Photos from the image-classification dataset "data" in the GitHub repository GulagWinner01/Cacao_Classifier_Streamlit. Its 3 classes are: danada, madura, verde.

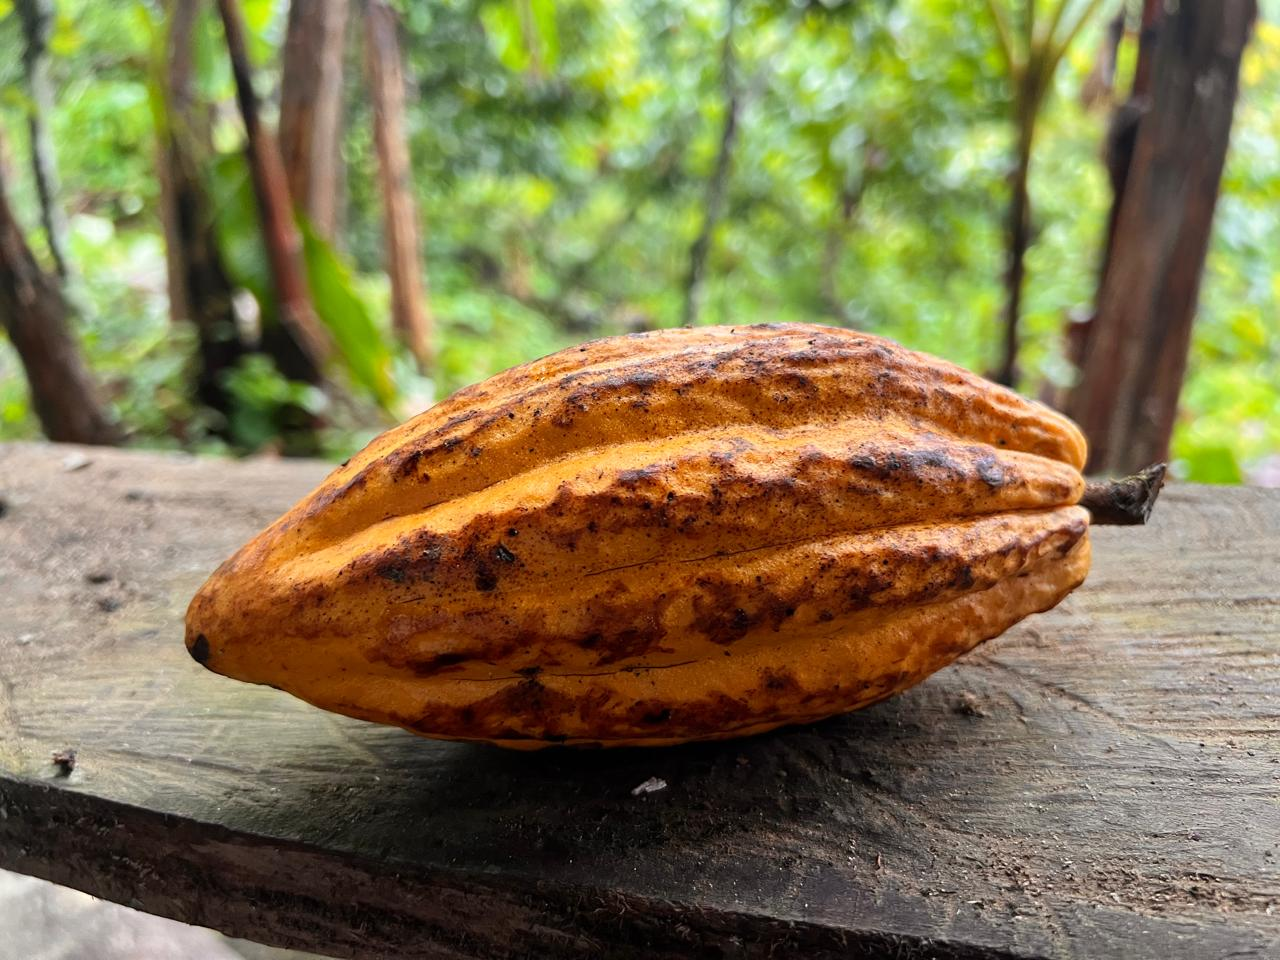
Label: madura

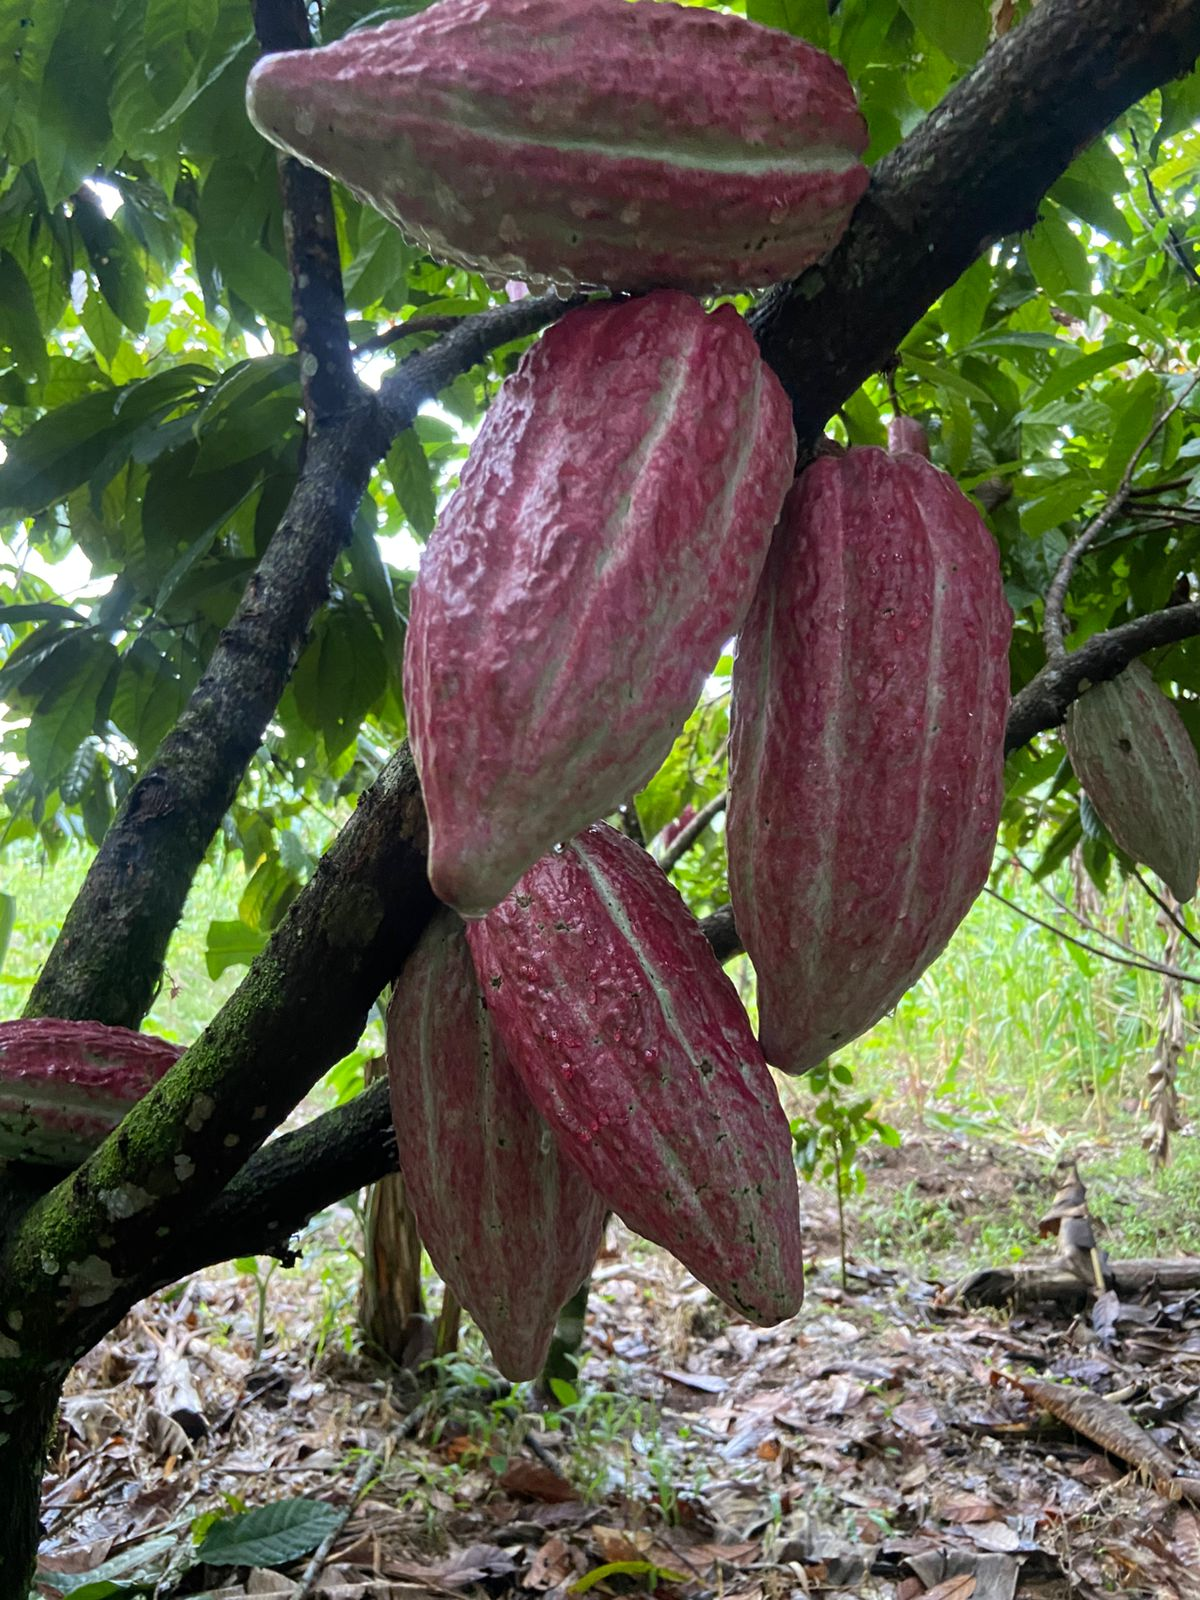
Label: verde

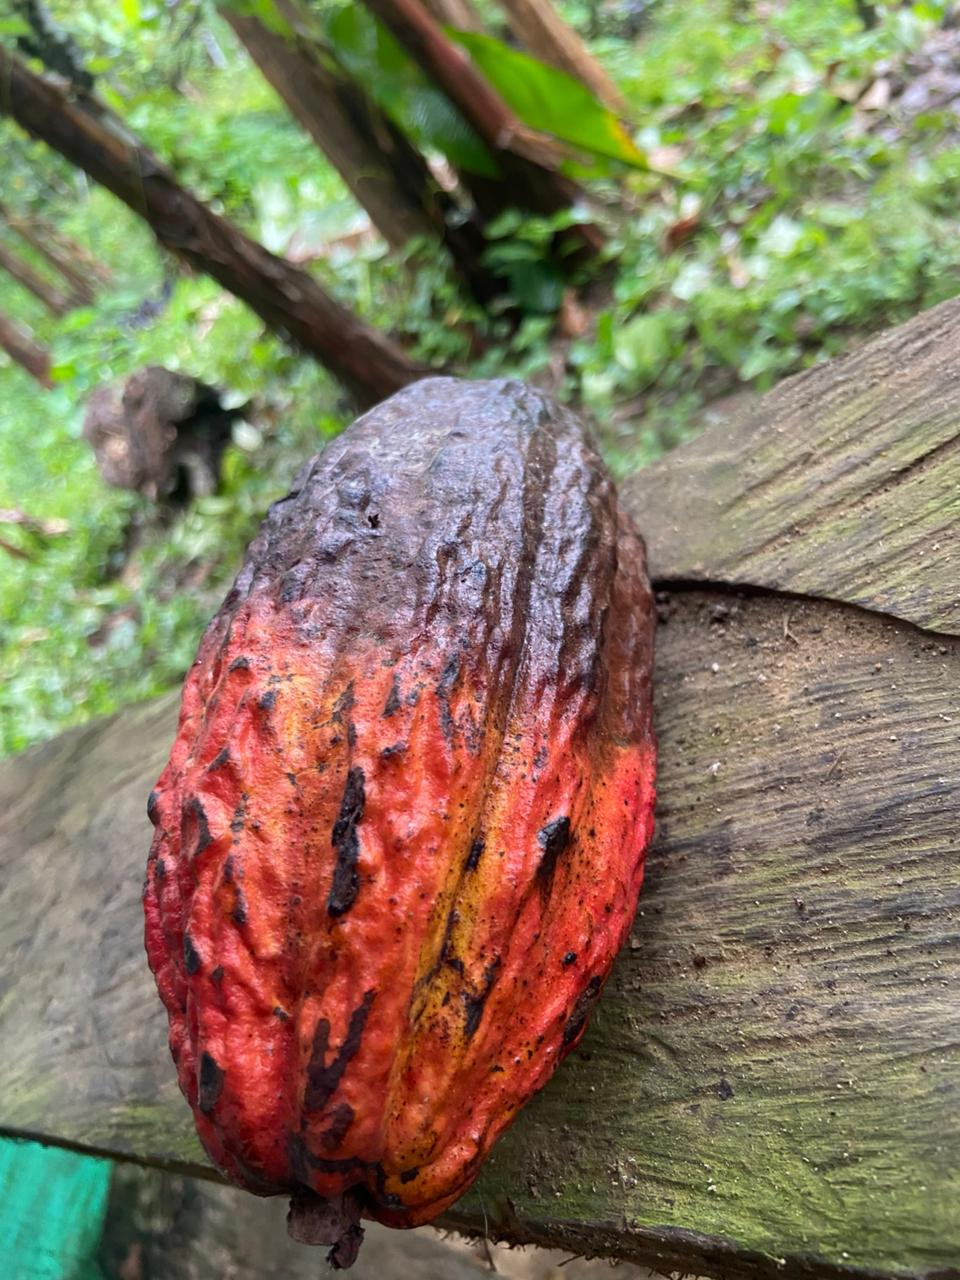
Label: danada

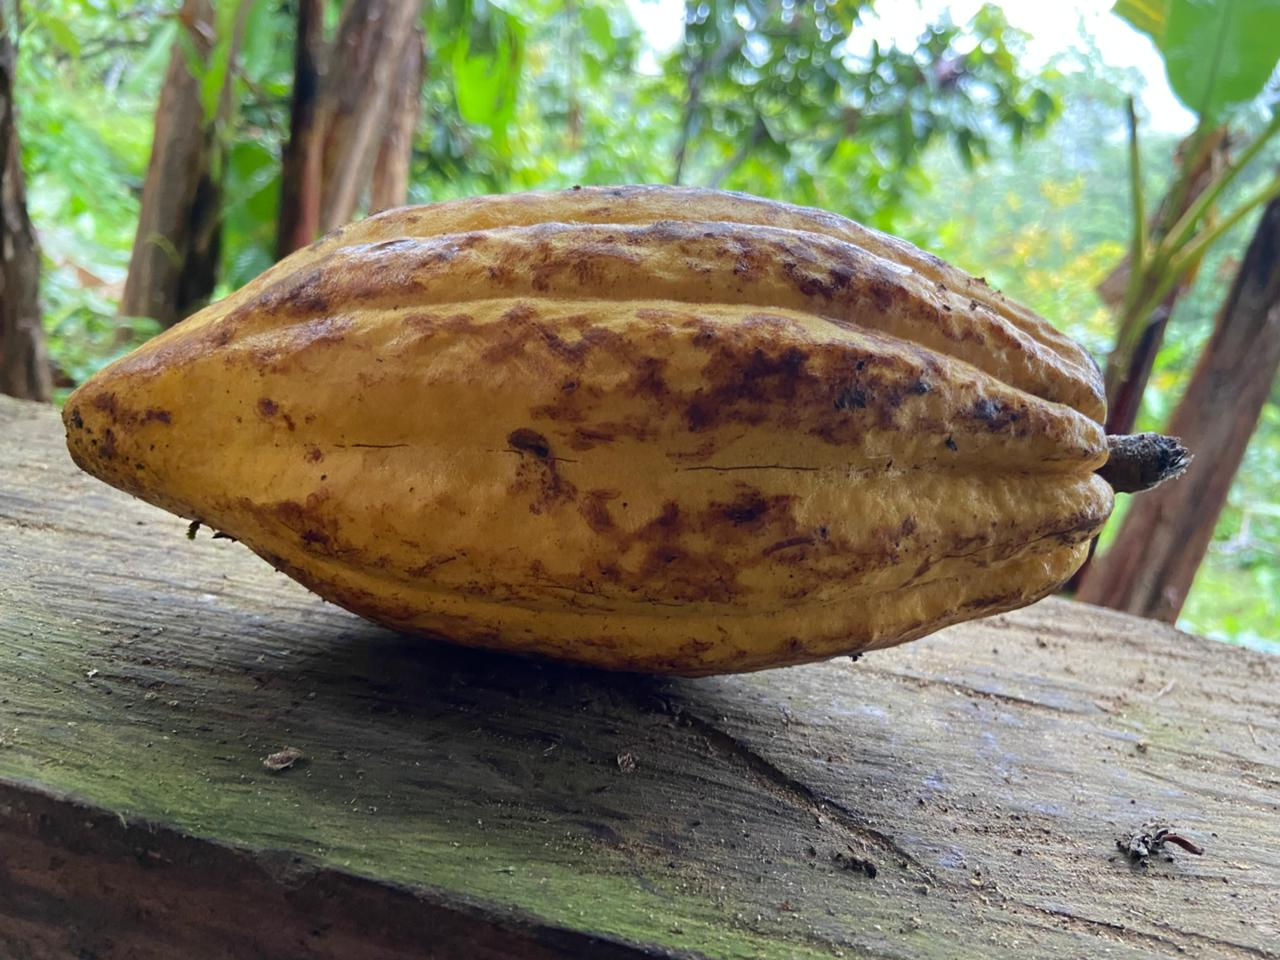
Label: madura

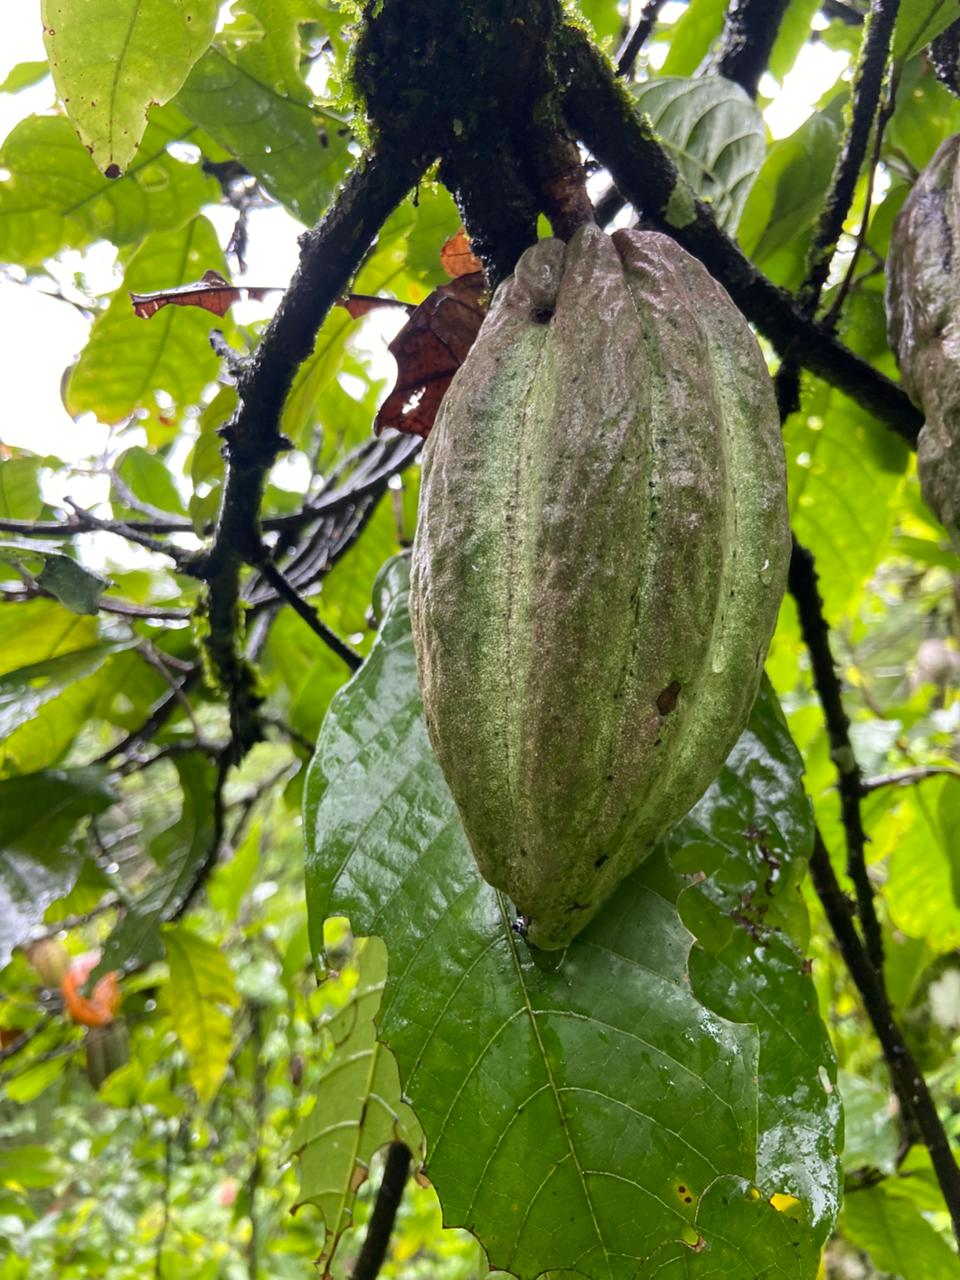
Label: verde

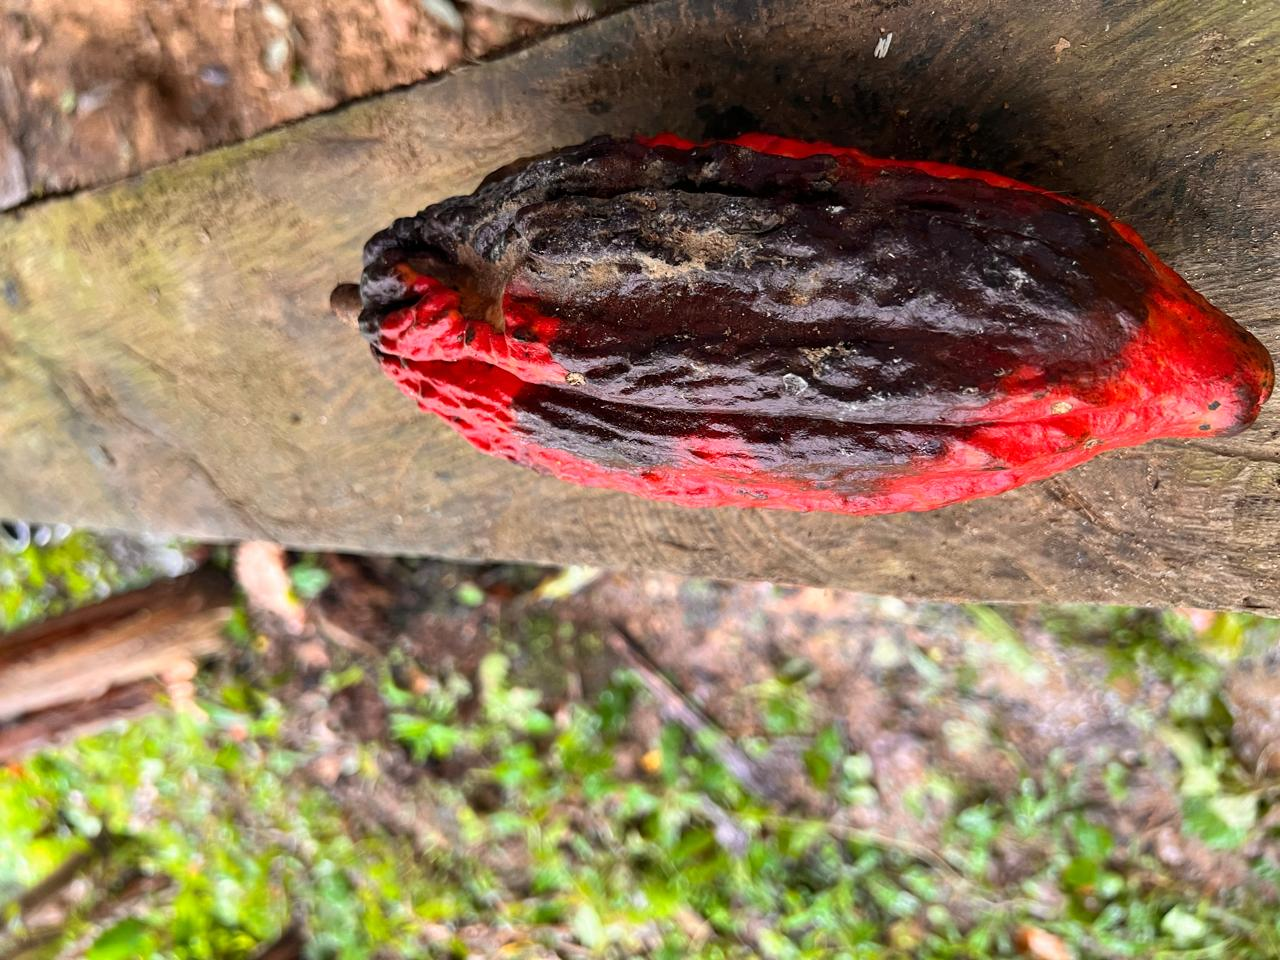
Label: danada
